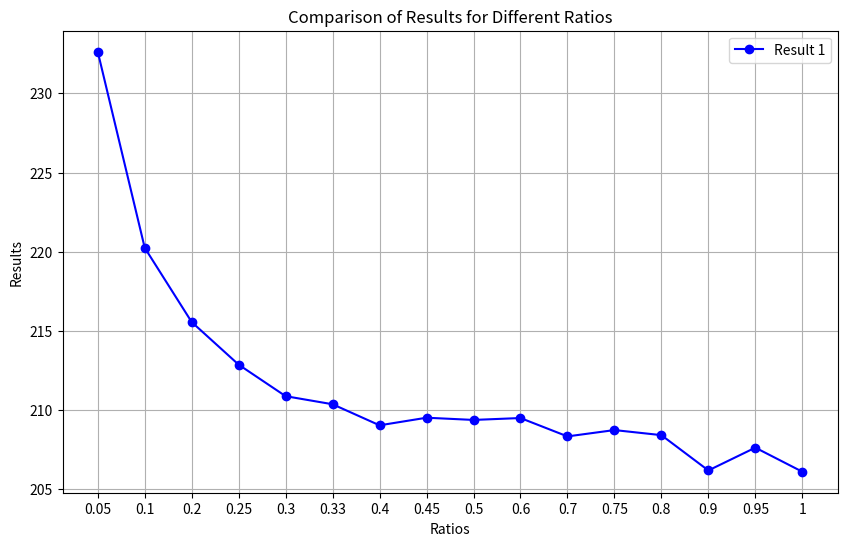

Generate this figure with matplotlib:
import matplotlib.pyplot as plt

# Define the ratios and corresponding results
ratios = ['0.05','0.1','0.2', '0.25','0.3', '0.33','0.4','0.45','0.5','0.6','0.7','0.75','0.8','0.9','0.95','1']
result1 = [232.63,220.25,215.56, 212.87,210.88, 210.37, 209.04, 209.52, 209.38,209.50,208.34,208.74,208.42,206.19,207.63,206.11]
result2 = [43,40,44, 40,43, 44, 43, 44, 43,42,43,43,45,43,43,46]
# result2 = [i*5 for i in result2] #multiplying by 5 to make the results more visible

# Create the plot
plt.figure(figsize=(10, 6))
plt.plot(ratios, result1, marker='o', label='Result 1', color='b')
# plt.plot(ratios, result2, marker='o', label='Result 2', color='g')

# Add titles and labels
plt.title('Comparison of Results for Different Ratios')
plt.xlabel('Ratios')
plt.ylabel('Results')
plt.legend()

# Show the plot
plt.grid(True)
plt.show()
